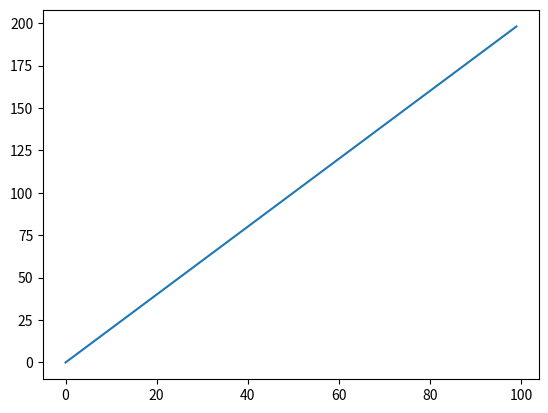

Reproduce this figure in Python.
import matplotlib.pyplot as plt

x = [i for i in range(100)]
y = [2*i for i in range (100)]

print(plt.plot(x,y))